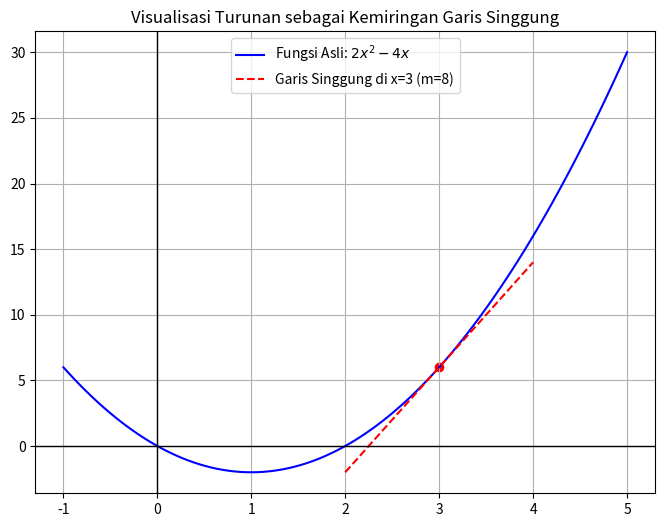

Write the Python code that produced this figure.
import matplotlib.pyplot as plt
import numpy as np

# 1. Definisi fungsi asli dan turunannya dari catatanmu
def f(x): return 2*x**2 - 4*x
def df(x): return 4*x - 4  # Hasil perhitunganmu: 4x - 4

# 2. Setup data grafik
x_range = np.linspace(-1, 5, 100)
y_range = f(x_range)

# 3. Hitung garis singgung di titik x = 3
x1 = 3
y1 = f(x1)      # Titik y di kurva
m = df(x1)      # Kemiringan di titik tersebut (Turunan)
# Rumus garis: y - y1 = m(x - x1) -> y = m*(x - x1) + y1
tan_x = np.linspace(2, 4, 10)
tan_y = m * (tan_x - x1) + y1

# 4. Plotting
plt.figure(figsize=(8,6))
plt.plot(x_range, y_range, label='Fungsi Asli: $2x^2 - 4x$', color='blue')
plt.plot(tan_x, tan_y, label=f'Garis Singgung di x={x1} (m={m})', color='red', linestyle='--')
plt.scatter([x1], [y1], color='red') # Titik singgung

plt.axhline(0, color='black', lw=1)
plt.axvline(0, color='black', lw=1)
plt.title("Visualisasi Turunan sebagai Kemiringan Garis Singgung")
plt.legend()
plt.grid(True)
plt.show()